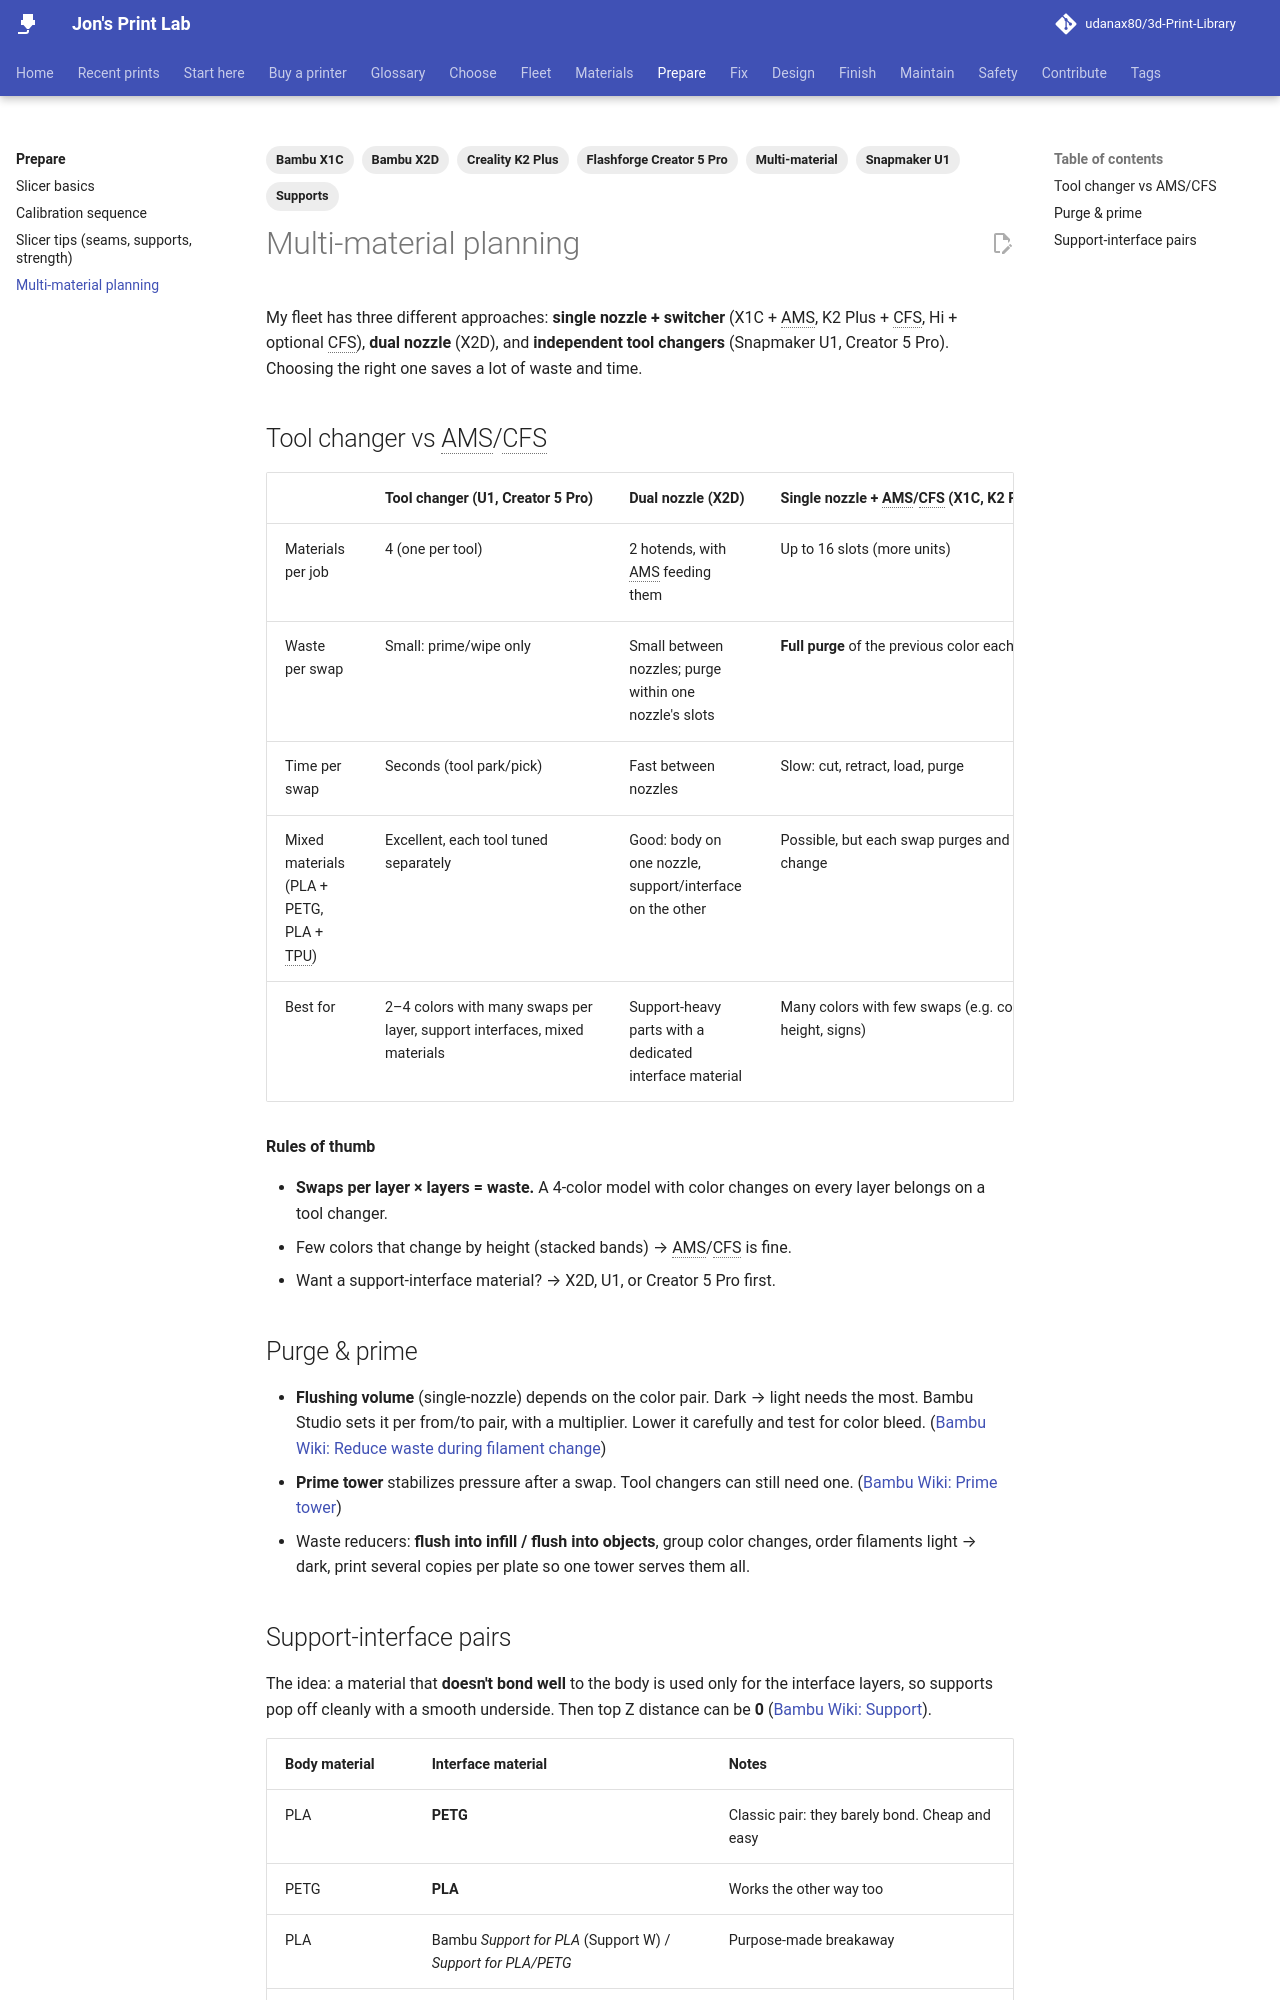

repository: udanax80/3d-Print-Library · page: prepare/multi-material/index.html · generator: mkdocs

---
title: Multi-material planning
tags:
  - Multi-material
  - Supports
  - Snapmaker U1
  - Flashforge Creator 5 Pro
  - Bambu X1C
  - Bambu X2D
  - Creality K2 Plus
---

# Multi-material planning

My fleet has three different approaches: **single nozzle + switcher** (X1C + AMS, K2 Plus + CFS, Hi + optional CFS), **dual nozzle** (X2D), and **independent tool changers** (Snapmaker U1, Creator 5 Pro). Choosing the right one saves a lot of waste and time.

## Tool changer vs AMS/CFS

| | Tool changer (U1, Creator 5 Pro) | Dual nozzle (X2D) | Single nozzle + AMS/CFS (X1C, K2 Plus, Hi) |
|---|---|---|---|
| Materials per job | 4 (one per tool) | 2 hotends, with AMS feeding them | Up to 16 slots (more units) |
| Waste per swap | Small: prime/wipe only | Small between nozzles; purge within one nozzle's slots | **Full purge** of the previous color each swap |
| Time per swap | Seconds (tool park/pick) | Fast between nozzles | Slow: cut, retract, load, purge |
| Mixed materials (PLA + PETG, PLA + TPU) | Excellent, each tool tuned separately | Good: body on one nozzle, support/interface on the other | Possible, but each swap purges and temps change |
| Best for | 2–4 colors with many swaps per layer, support interfaces, mixed materials | Support-heavy parts with a dedicated interface material | Many colors with few swaps (e.g. color-by-height, signs) |

**Rules of thumb**

- **Swaps per layer × layers = waste.** A 4-color model with color changes on every layer belongs on a tool changer.
- Few colors that change by height (stacked bands) → AMS/CFS is fine.
- Want a support-interface material? → X2D, U1, or Creator 5 Pro first.

## Purge & prime

- **Flushing volume** (single-nozzle) depends on the color pair. Dark → light needs the most. Bambu Studio sets it per from/to pair, with a multiplier. Lower it carefully and test for color bleed. ([Bambu Wiki: Reduce waste during filament change](https://wiki.bambulab.com/en/software/bambu-studio/reduce-wasting-during-filament-change))
- **Prime tower** stabilizes pressure after a swap. Tool changers can still need one. ([Bambu Wiki: Prime tower](https://wiki.bambulab.com/en/software/bambu-studio/parameter/prime-tower))
- Waste reducers: **flush into infill / flush into objects**, group color changes, order filaments light → dark, print several copies per plate so one tower serves them all.
